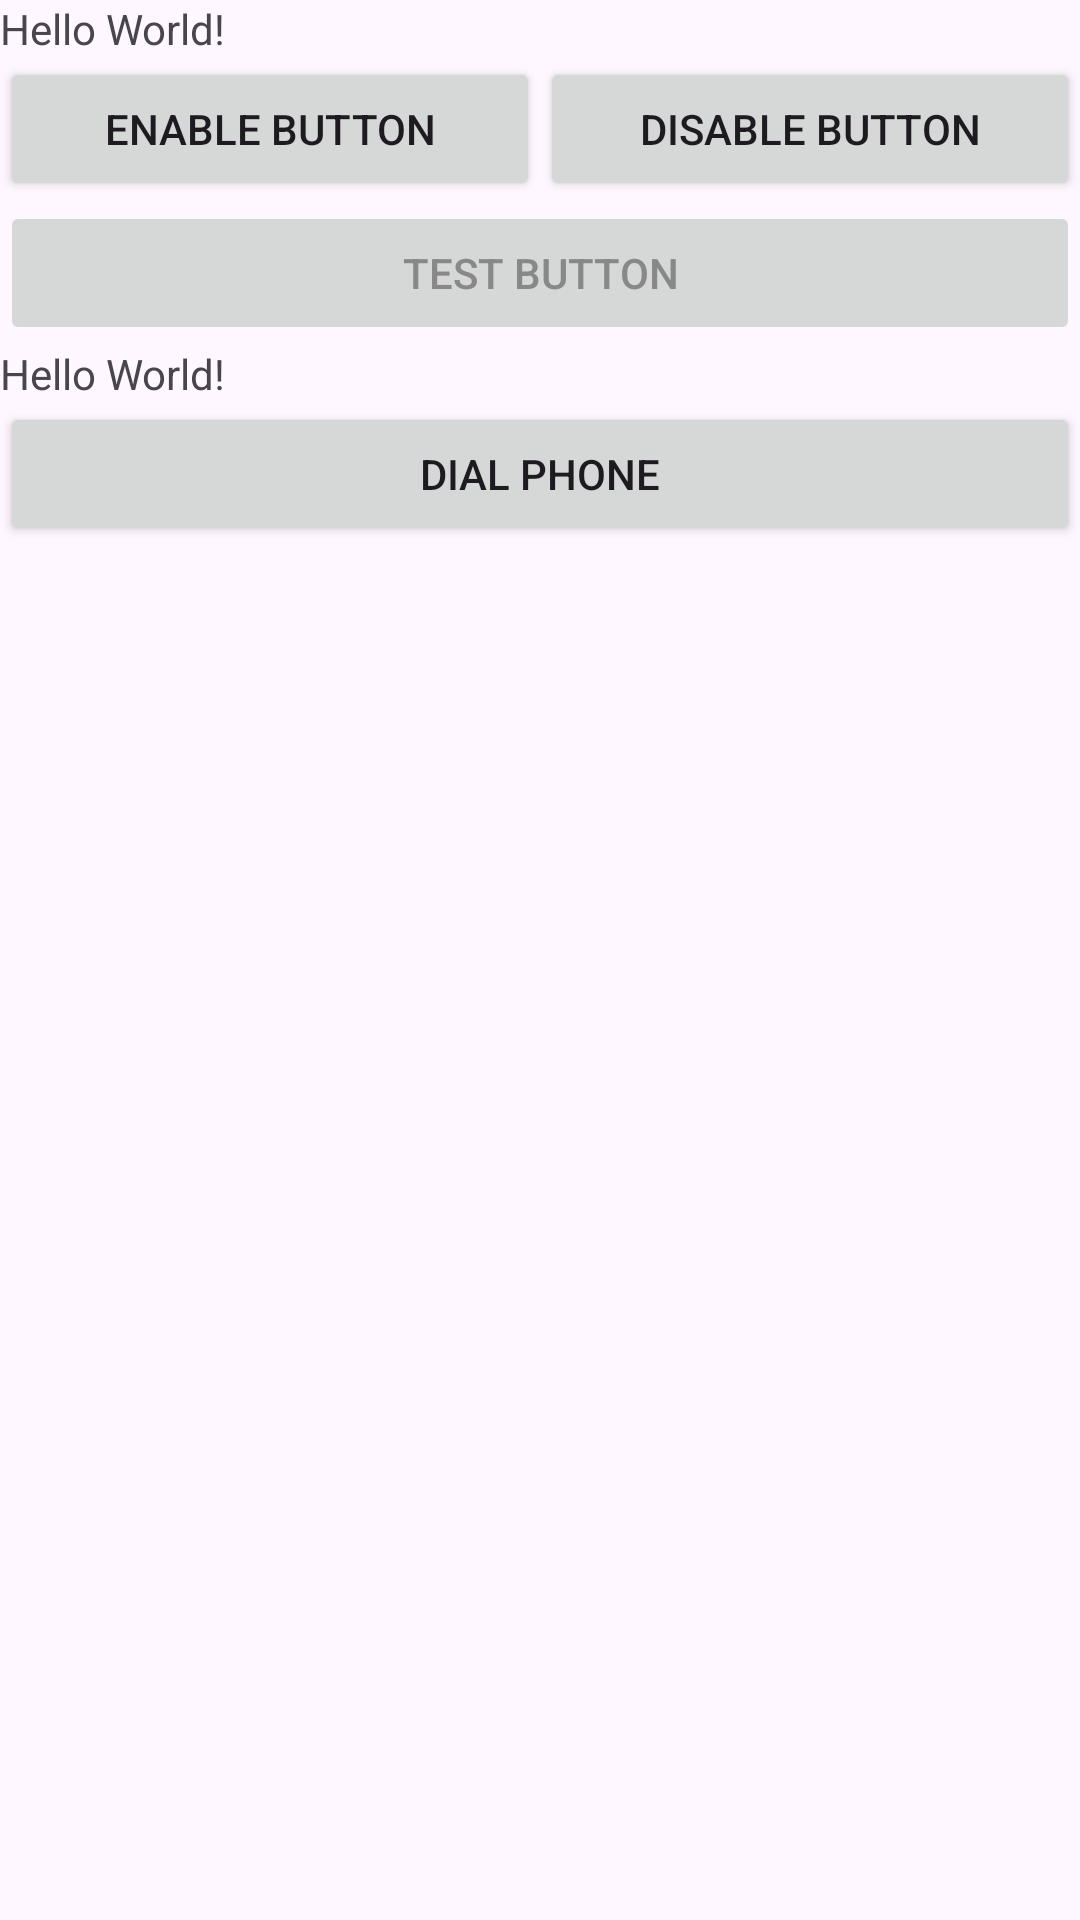

Produce the Android XML layout that renders to this screen, including the resource entries it uses.
<!-- AndroidManifest.xml: application theme Theme.MyApplicationMenu -->
<!-- res/layout/activity_main.xml -->
<?xml version="1.0" encoding="utf-8"?>
<LinearLayout xmlns:android="http://schemas.android.com/apk/res/android"
    xmlns:app="http://schemas.android.com/apk/res-auto"
    xmlns:tools="http://schemas.android.com/tools"
    android:id="@+id/main"
    android:layout_width="match_parent"
    android:layout_height="match_parent"
    tools:context=".MainActivity"
    android:orientation="vertical">

    <TextView
        android:layout_width="wrap_content"
        android:layout_height="wrap_content"
        android:text="Hello World!"
        app:layout_constraintBottom_toBottomOf="parent"
        app:layout_constraintEnd_toEndOf="parent"
        app:layout_constraintStart_toStartOf="parent"
        app:layout_constraintTop_toTopOf="parent" />


    <LinearLayout
        android:layout_width="match_parent"
        android:layout_height="wrap_content"
        android:orientation="horizontal">


        <Button
            android:id="@+id/btn_enable"
            android:layout_width="0dp"
            android:layout_height="wrap_content"
            android:layout_weight="1"
            android:text="Enable Button" />

        <Button
            android:id="@+id/btn_disable"
            android:layout_width="0dp"
            android:layout_height="wrap_content"
            android:layout_weight="1"
            android:text="Disable Button" />

    </LinearLayout>

    <Button
        android:id="@+id/btn_test"
        android:layout_width="match_parent"
        android:layout_height="wrap_content"
        android:text="Test Button"
        android:enabled="false"
        android:textColor="#888888"/>

    <TextView
        android:id="@+id/tv_test"
        android:layout_width="match_parent"
        android:layout_height="wrap_content"
        android:text="Hello World!"
        app:layout_constraintBottom_toBottomOf="parent"
        app:layout_constraintEnd_toEndOf="parent"
        app:layout_constraintStart_toStartOf="parent"
        app:layout_constraintTop_toTopOf="parent" />

    <Button
        android:id="@+id/btn_intent"
        android:layout_width="match_parent"
        android:layout_height="wrap_content"
        android:text="Dial Phone"
    />

</LinearLayout>
<!-- resources referenced by this layout -->
<resources>
  <style name="Theme.MyApplicationMenu" parent="Base.Theme.MyApplicationMenu" />
  <style name="Base.Theme.MyApplicationMenu" parent="Theme.Material3.DayNight">
          
          
      </style>
</resources>
